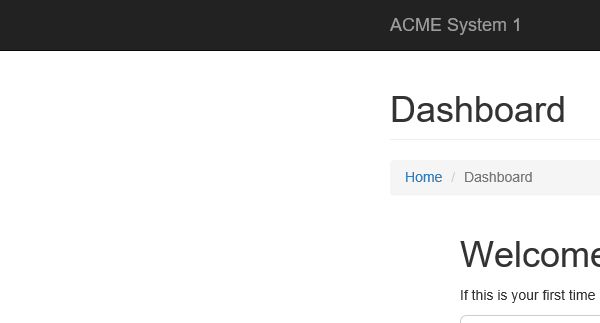
Task: Robotic Enterprise Framework
Workflow: System1_NavigateTo_WIDetails

Step 1: Attach Browser 'iexplore.exe ACME' in window 'ACME System 1 - Work Items'
